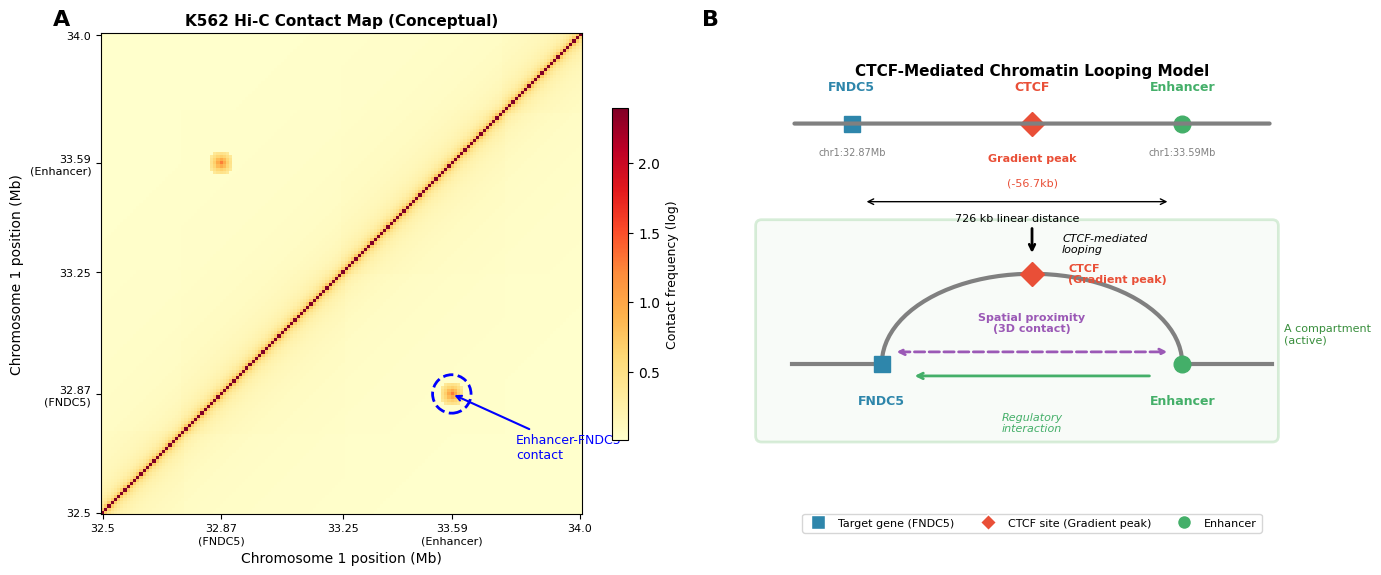

The matplotlib source for this figure: (Note: this script raises an exception after producing the figure.)
import numpy as np
import matplotlib.pyplot as plt
import matplotlib.patches as patches
from matplotlib.patches import FancyBboxPatch, FancyArrowPatch, Arc, Circle
from matplotlib.lines import Line2D
import matplotlib.patheffects as path_effects

# Set style
plt.rcParams['font.family'] = 'DejaVu Sans'
plt.rcParams['font.size'] = 10

def create_hic_conceptual_map(ax):
    """
    Create a conceptual Hi-C contact map showing the enhancer-FNDC5 interaction.
    This is a schematic representation - for publication, use actual Hi-C data.
    """
    # Create a simulated Hi-C-like matrix
    # Region: chr1:32.5Mb - 34.0Mb (1.5Mb window)
    n_bins = 150  # 10kb resolution
    
    # Base contact matrix (distance-dependent decay)
    contact_matrix = np.zeros((n_bins, n_bins))
    for i in range(n_bins):
        for j in range(n_bins):
            distance = abs(i - j)
            # Power law decay
            if distance == 0:
                contact_matrix[i, j] = 10
            else:
                contact_matrix[i, j] = 1.0 / (distance ** 0.8)
    
    # Add enhanced contact between enhancer and FNDC5
    # FNDC5: chr1:32.87Mb -> bin ~37 (from 32.5Mb)
    # Enhancer: chr1:33.59Mb -> bin ~109
    fndc5_bin = 37
    enhancer_bin = 109
    
    # Add strong off-diagonal contact (loop)
    loop_strength = 3.0
    for di in range(-3, 4):
        for dj in range(-3, 4):
            dist = np.sqrt(di**2 + dj**2)
            if dist < 4:
                i, j = fndc5_bin + di, enhancer_bin + dj
                if 0 <= i < n_bins and 0 <= j < n_bins:
                    contact_matrix[i, j] += loop_strength * np.exp(-dist/2)
                    contact_matrix[j, i] += loop_strength * np.exp(-dist/2)
    
    # Add TAD structure
    tad_boundaries = [25, 75, 125]
    for boundary in tad_boundaries:
        if boundary < n_bins:
            # Slightly reduce contacts across TAD boundaries
            for i in range(n_bins):
                for j in range(n_bins):
                    if (i < boundary and j > boundary) or (i > boundary and j < boundary):
                        contact_matrix[i, j] *= 0.85
    
    # Log transform for visualization
    contact_matrix = np.log1p(contact_matrix)
    
    # Plot
    im = ax.imshow(contact_matrix, cmap='YlOrRd', aspect='equal', origin='lower')
    
    # Mark the enhancer-FNDC5 contact
    circle = Circle((enhancer_bin, fndc5_bin), 6, fill=False, color='blue', linewidth=2, linestyle='--')
    ax.add_patch(circle)
    
    # Add annotations
    ax.annotate('Enhancer-FNDC5\ncontact', xy=(enhancer_bin, fndc5_bin), 
                xytext=(enhancer_bin + 20, fndc5_bin - 20),
                fontsize=9, color='blue',
                arrowprops=dict(arrowstyle='->', color='blue', lw=1.5))
    
    # Axis labels
    tick_positions = [0, 37, 75, 109, 149]
    tick_labels = ['32.5', '32.87\n(FNDC5)', '33.25', '33.59\n(Enhancer)', '34.0']
    ax.set_xticks(tick_positions)
    ax.set_xticklabels(tick_labels, fontsize=8)
    ax.set_yticks(tick_positions)
    ax.set_yticklabels(tick_labels, fontsize=8)
    
    ax.set_xlabel('Chromosome 1 position (Mb)', fontsize=10)
    ax.set_ylabel('Chromosome 1 position (Mb)', fontsize=10)
    ax.set_title('K562 Hi-C Contact Map (Conceptual)', fontsize=11, fontweight='bold')
    
    # Colorbar
    cbar = plt.colorbar(im, ax=ax, shrink=0.6)
    cbar.set_label('Contact frequency (log)', fontsize=9)
    
    return ax

def create_chromatin_loop_model(ax):
    """
    Create a schematic of CTCF-mediated chromatin looping.
    """
    ax.set_xlim(0, 10)
    ax.set_ylim(0, 8)
    ax.set_aspect('equal')
    ax.axis('off')
    
    # Title
    ax.text(5, 7.5, 'CTCF-Mediated Chromatin Looping Model', 
            ha='center', va='top', fontsize=11, fontweight='bold')
    
    # Draw chromatin fiber as a curved line
    # Linear representation at top
    ax.annotate('', xy=(9, 6.5), xytext=(1, 6.5),
                arrowprops=dict(arrowstyle='-', color='gray', lw=3))
    
    # Mark positions on linear DNA
    # FNDC5 at left
    ax.plot([2], [6.5], 's', color='#2E86AB', markersize=12)
    ax.text(2, 7.0, 'FNDC5', ha='center', va='bottom', fontsize=9, fontweight='bold', color='#2E86AB')
    ax.text(2, 6.1, 'chr1:32.87Mb', ha='center', va='top', fontsize=7, color='gray')
    
    # CTCF site (= Gradient peak at -56.7kb)
    ax.plot([5], [6.5], 'D', color='#E94F37', markersize=12)
    ax.text(5, 7.0, 'CTCF', ha='center', va='bottom', fontsize=9, fontweight='bold', color='#E94F37')
    ax.text(5, 6.0, 'Gradient peak', ha='center', va='top', fontsize=8, fontweight='bold', color='#E94F37')
    ax.text(5, 5.6, '(-56.7kb)', ha='center', va='top', fontsize=8, color='#E94F37')
    
    # Enhancer at right
    ax.plot([7.5], [6.5], 'o', color='#44AF69', markersize=12)
    ax.text(7.5, 7.0, 'Enhancer', ha='center', va='bottom', fontsize=9, fontweight='bold', color='#44AF69')
    ax.text(7.5, 6.1, 'chr1:33.59Mb', ha='center', va='top', fontsize=7, color='gray')
    
    # Distance annotation
    ax.annotate('', xy=(7.3, 5.2), xytext=(2.2, 5.2),
                arrowprops=dict(arrowstyle='<->', color='black', lw=1))
    ax.text(4.75, 5.0, '726 kb linear distance', ha='center', va='top', fontsize=8)
    
    # Arrow pointing down
    ax.annotate('', xy=(5, 4.3), xytext=(5, 4.8),
                arrowprops=dict(arrowstyle='->', color='black', lw=2))
    ax.text(5.5, 4.5, 'CTCF-mediated\nlooping', ha='left', va='center', fontsize=8, style='italic')
    
    # Draw looped chromatin structure
    # Create a loop shape
    theta = np.linspace(0, np.pi, 50)
    loop_x = 5 + 2.5 * np.cos(theta)
    loop_y = 2.5 + 1.5 * np.sin(theta)
    ax.plot(loop_x, loop_y, '-', color='gray', lw=3)
    
    # Add the remaining linear parts
    ax.plot([1, 2.5], [2.5, 2.5], '-', color='gray', lw=3)
    ax.plot([7.5, 9], [2.5, 2.5], '-', color='gray', lw=3)
    
    # Mark positions on looped structure
    # FNDC5 (now at base of loop, left side)
    ax.plot([2.5], [2.5], 's', color='#2E86AB', markersize=12)
    ax.text(2.5, 2.0, 'FNDC5', ha='center', va='top', fontsize=9, fontweight='bold', color='#2E86AB')
    
    # CTCF at top of loop (Gradient peak)
    ax.plot([5], [4.0], 'D', color='#E94F37', markersize=12)
    ax.text(5.6, 4.0, 'CTCF\n(Gradient peak)', ha='left', va='center', fontsize=8, fontweight='bold', color='#E94F37')
    
    # Enhancer (brought close to FNDC5 by loop)
    ax.plot([7.5], [2.5], 'o', color='#44AF69', markersize=12)
    ax.text(7.5, 2.0, 'Enhancer', ha='center', va='top', fontsize=9, fontweight='bold', color='#44AF69')
    
    # Show spatial proximity
    ax.annotate('', xy=(7.3, 2.7), xytext=(2.7, 2.7),
                arrowprops=dict(arrowstyle='<->', color='#9B59B6', lw=2, linestyle='--'))
    ax.text(5, 3.0, 'Spatial proximity\n(3D contact)', ha='center', va='bottom', 
            fontsize=8, color='#9B59B6', fontweight='bold')
    
    # Add regulatory arrow
    ax.annotate('', xy=(3.0, 2.3), xytext=(7.0, 2.3),
                arrowprops=dict(arrowstyle='->', color='#44AF69', lw=2))
    ax.text(5, 1.7, 'Regulatory\ninteraction', ha='center', va='top', 
            fontsize=8, color='#44AF69', style='italic')
    
    # Legend
    legend_elements = [
        Line2D([0], [0], marker='s', color='w', markerfacecolor='#2E86AB', markersize=10, label='Target gene (FNDC5)'),
        Line2D([0], [0], marker='D', color='w', markerfacecolor='#E94F37', markersize=8, label='CTCF site (Gradient peak)'),
        Line2D([0], [0], marker='o', color='w', markerfacecolor='#44AF69', markersize=10, label='Enhancer'),
    ]
    ax.legend(handles=legend_elements, loc='lower center', ncol=3, fontsize=8, 
              frameon=True, bbox_to_anchor=(0.5, -0.05))
    
    # A compartment annotation
    ax.add_patch(FancyBboxPatch((0.5, 1.3), 8.5, 3.5, 
                                 boxstyle="round,pad=0.1", 
                                 facecolor='#E8F5E9', edgecolor='#81C784', 
                                 alpha=0.3, lw=2, zorder=0))
    ax.text(9.2, 3.0, 'A compartment\n(active)', ha='left', va='center', 
            fontsize=8, color='#388E3C', rotation=0)
    
    return ax

# Create Figure 6
fig = plt.figure(figsize=(14, 6))

# Panel A: Hi-C conceptual map
ax1 = fig.add_subplot(121)
create_hic_conceptual_map(ax1)
ax1.text(-0.1, 1.05, 'A', transform=ax1.transAxes, fontsize=16, fontweight='bold', va='top')

# Panel B: Chromatin loop model
ax2 = fig.add_subplot(122)
create_chromatin_loop_model(ax2)
ax2.text(-0.05, 1.05, 'B', transform=ax2.transAxes, fontsize=16, fontweight='bold', va='top')

plt.tight_layout()
plt.savefig('figure6_hic_validation.png', dpi=300, bbox_inches='tight', facecolor='white')
plt.show()

print("\nFigure 6 saved as 'figure6_hic_validation.png'")
print("\nNote: Panel A is a conceptual illustration.")
print("For publication, consider using actual Hi-C data from 3D Genome Browser:")
print("  - URL: http://3dgenome.fsm.northwestern.edu/view.php")
print("  - Cell type: K562")
print("  - Region: chr1:32,500,000-34,000,000")

# Download the figure
from google.colab import files
files.download('figure6_hic_validation.png')
